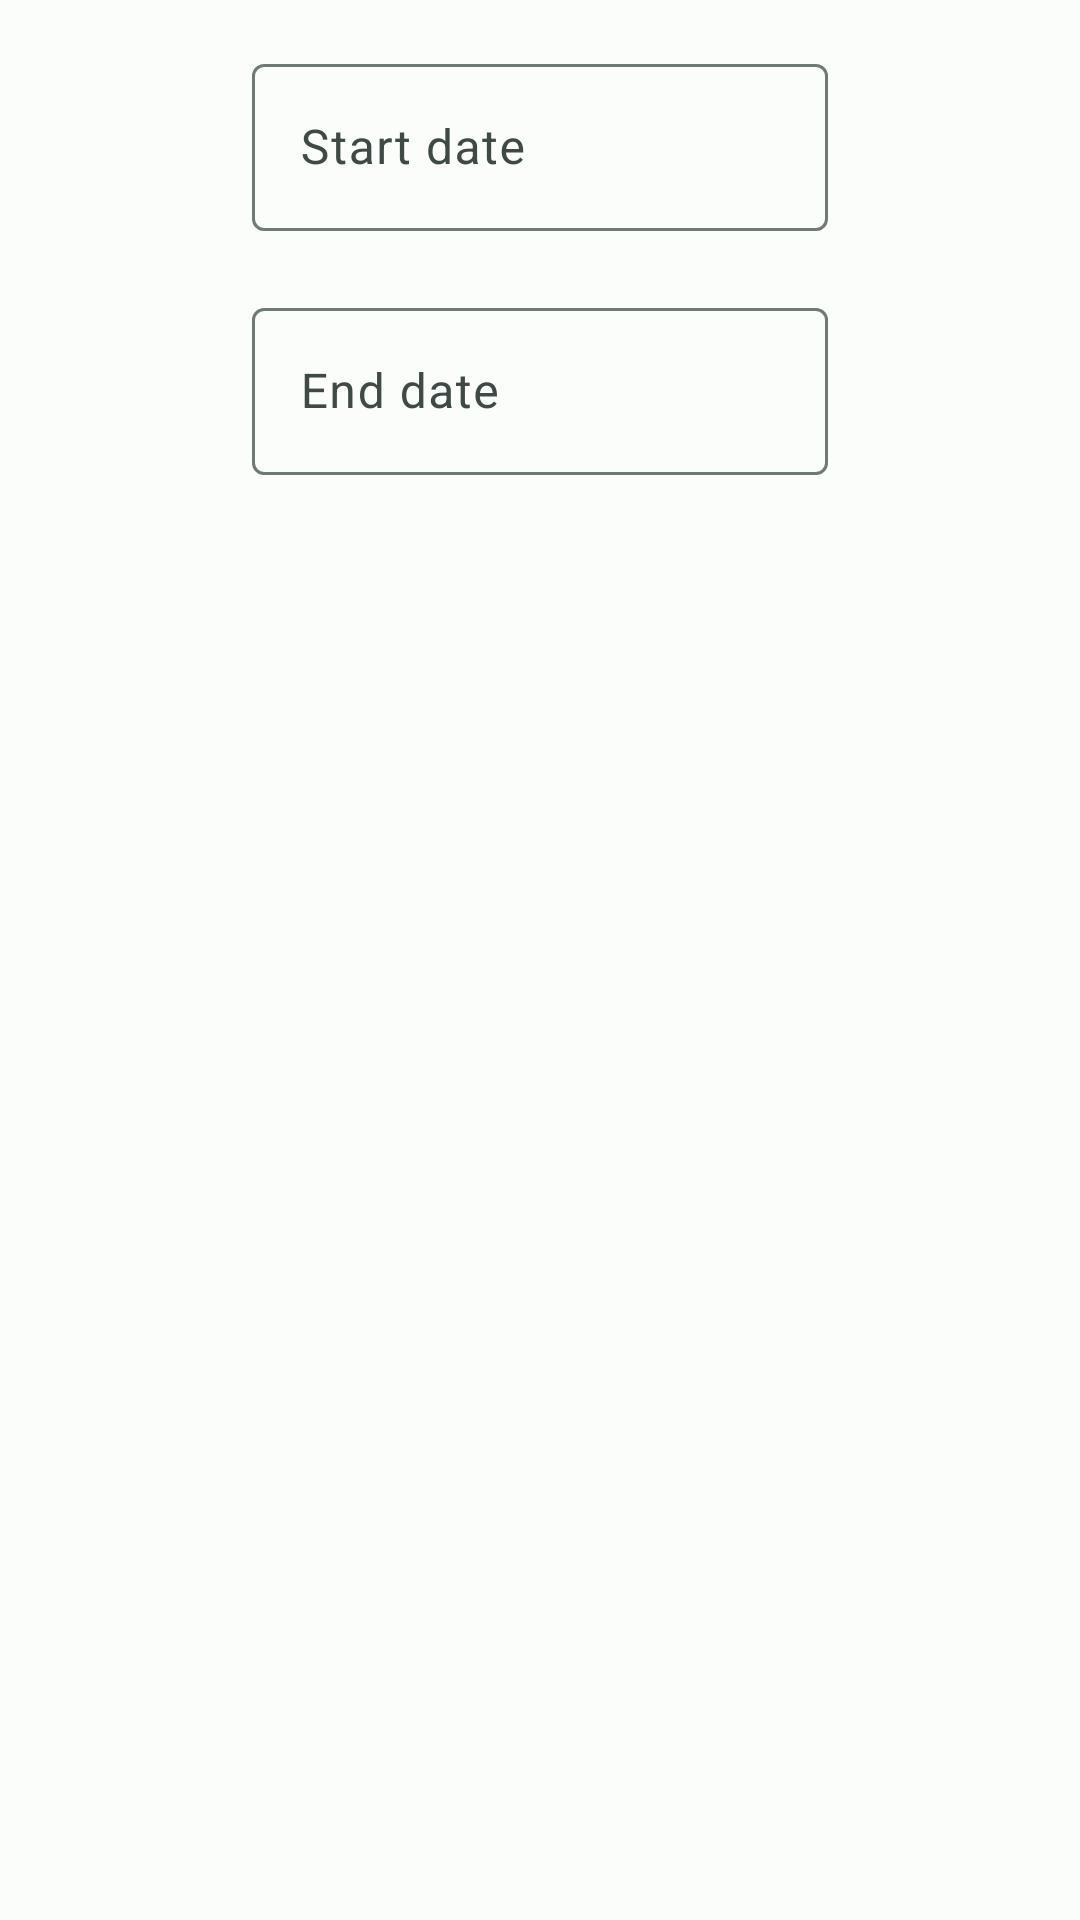

Android layout source for this screen:
<!-- AndroidManifest.xml: application theme Theme.NeoWork -->
<!-- res/layout/dialog_select_dates.xml -->
<?xml version="1.0" encoding="utf-8"?>
<androidx.constraintlayout.widget.ConstraintLayout xmlns:android="http://schemas.android.com/apk/res/android"
    xmlns:app="http://schemas.android.com/apk/res-auto"
    xmlns:tools="http://schemas.android.com/tools"
    android:layout_width="match_parent"
    android:layout_height="wrap_content">

    <com.google.android.material.textfield.TextInputLayout
        android:id="@+id/start_date_text_field"
        style="@style/Widget.Material3.TextInputLayout.OutlinedBox"
        android:layout_width="0dp"
        android:layout_height="wrap_content"
        android:layout_marginHorizontal="@dimen/common_spacing"
        android:layout_marginTop="@dimen/common_spacing"
        android:hint="@string/hint_start_date"
        app:errorEnabled="true"
        app:layout_constraintEnd_toEndOf="parent"
        app:layout_constraintHorizontal_chainStyle="packed"
        app:layout_constraintStart_toStartOf="parent"
        app:layout_constraintTop_toTopOf="parent"
        app:layout_constraintWidth_max="@dimen/max_date_input_width">

        <com.google.android.material.textfield.TextInputEditText
            android:id="@+id/start_date_edit_text"
            android:layout_width="match_parent"
            android:layout_height="wrap_content"
            android:focusable="false"
            android:inputType="date"
            android:maxLines="1"
            tools:text="05/18/2021" />

    </com.google.android.material.textfield.TextInputLayout>

    <com.google.android.material.textfield.TextInputLayout
        android:id="@+id/end_date_text_field"
        style="@style/Widget.Material3.TextInputLayout.OutlinedBox"
        android:layout_width="0dp"
        android:layout_height="wrap_content"
        android:layout_marginHorizontal="@dimen/common_spacing"
        android:hint="@string/hint_end_date"
        app:endIconDrawable="@drawable/ic_close"
        app:endIconMode="custom"
        app:errorEnabled="true"
        app:layout_constraintEnd_toEndOf="parent"
        app:layout_constraintStart_toStartOf="parent"
        app:layout_constraintTop_toBottomOf="@id/start_date_text_field"
        app:layout_constraintWidth_max="@dimen/max_date_input_width">

        <com.google.android.material.textfield.TextInputEditText
            android:id="@+id/end_date_edit_text"
            android:layout_width="match_parent"
            android:layout_height="wrap_content"
            android:focusable="false"
            android:inputType="date"
            android:maxLines="1"
            tools:text="01/20/2025" />

    </com.google.android.material.textfield.TextInputLayout>

</androidx.constraintlayout.widget.ConstraintLayout>
<!-- resources referenced by this layout -->
<resources>
  <dimen name="common_spacing">16dp</dimen>
  <dimen name="max_date_input_width">192dp</dimen>
  <string name="hint_end_date">End date</string>
  <string name="hint_start_date">Start date</string>
  <style name="Base.Theme.NeoWork" parent="Theme.Material3.DayNight.NoActionBar">
          <item name="android:windowLayoutInDisplayCutoutMode" tools:targetApi="o_mr1">shortEdges</item>
      </style>
  <color name="md_theme_light_primary">#006B5E</color>
  <color name="md_theme_light_onPrimary">#FFFFFF</color>
  <color name="md_theme_light_primaryContainer">#76F8E1</color>
  <color name="md_theme_light_onPrimaryContainer">#00201B</color>
  <color name="md_theme_light_secondary">#00668A</color>
  <color name="md_theme_light_onSecondary">#FFFFFF</color>
  <color name="md_theme_light_secondaryContainer">#C4E7FF</color>
  <color name="md_theme_light_onSecondaryContainer">#001E2C</color>
  <color name="md_theme_light_tertiary">#446279</color>
  <color name="md_theme_light_onTertiary">#FFFFFF</color>
  <color name="md_theme_light_tertiaryContainer">#CAE6FF</color>
  <color name="md_theme_light_onTertiaryContainer">#001E30</color>
  <color name="md_theme_light_error">#BA1A1A</color>
  <color name="md_theme_light_errorContainer">#FFDAD6</color>
  <color name="md_theme_light_onError">#FFFFFF</color>
  <color name="md_theme_light_onErrorContainer">#410002</color>
  <color name="md_theme_light_background">#FAFDFA</color>
  <color name="md_theme_light_onBackground">#191C1B</color>
  <color name="md_theme_light_surface">#FAFDFA</color>
  <color name="md_theme_light_onSurface">#191C1B</color>
  <color name="md_theme_light_surfaceVariant">#DAE5E1</color>
  <color name="md_theme_light_onSurfaceVariant">#3F4946</color>
  <color name="md_theme_light_outline">#6F7976</color>
  <color name="md_theme_light_inverseOnSurface">#EFF1EF</color>
  <color name="md_theme_light_inverseSurface">#2D3130</color>
  <color name="md_theme_light_inversePrimary">#56DBC5</color>
</resources>
